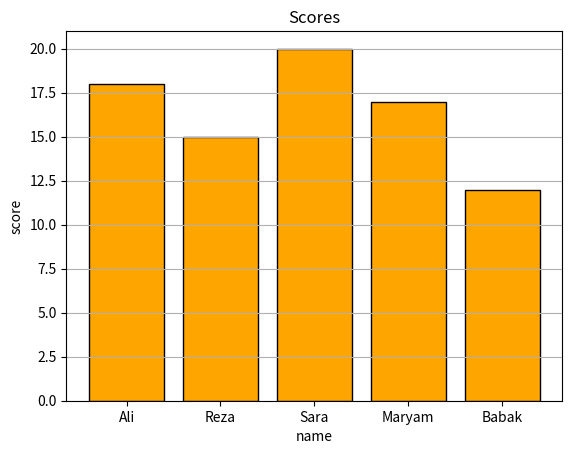

Recreate this plot in Python.
import numpy as np
import matplotlib.pyplot as plt

names  = ['Ali', 'Reza', 'Sara', 'Maryam', 'Babak']
scores = [18, 15, 20, 17, 12]

plt.bar(names, scores, color='orange', edgecolor='black')
plt.title("Scores")
plt.xlabel("name")
plt.ylabel("score")
plt.grid(True, axis='y')
plt.show()
